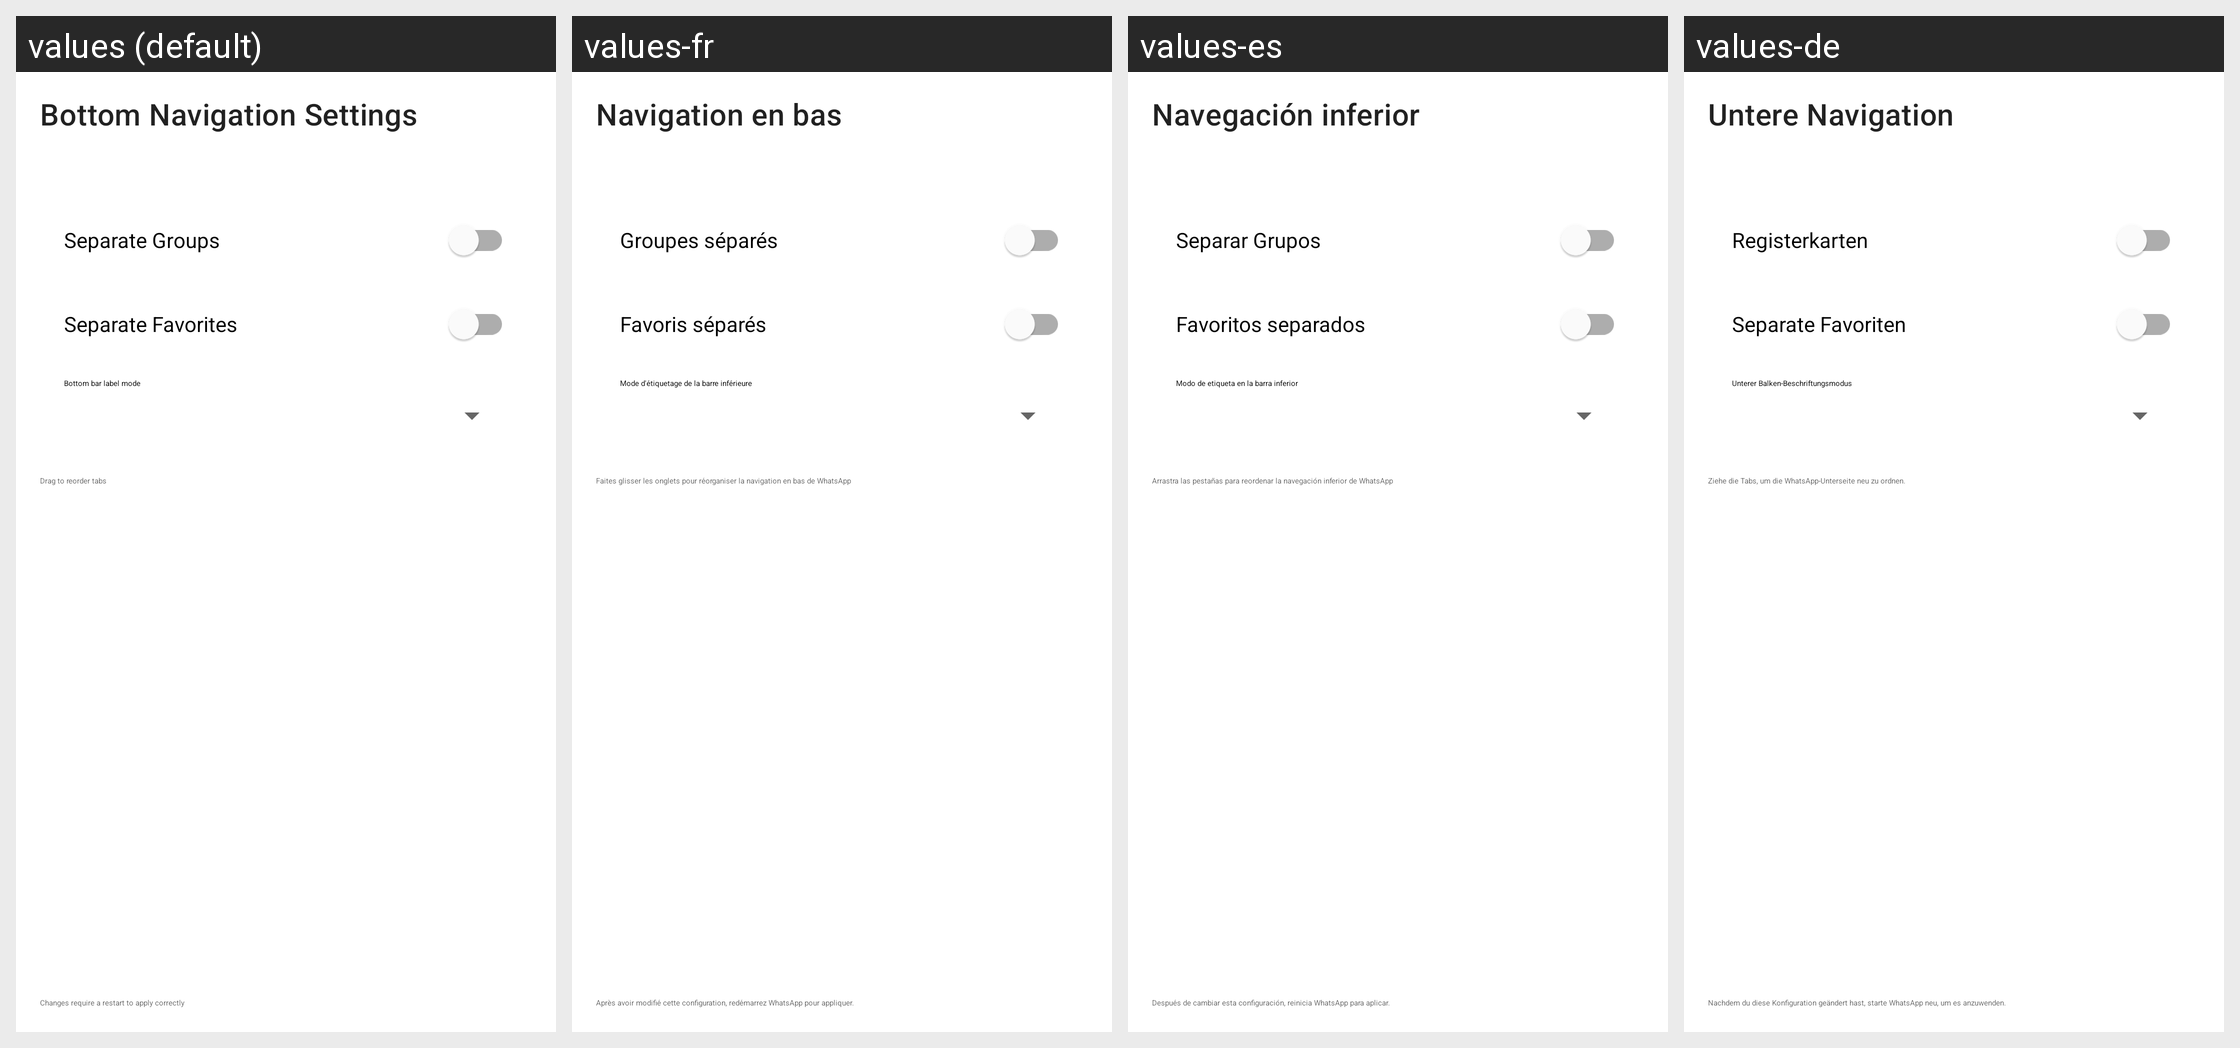

For this localized Android screen grid, give each drawn string resource with its value in every locale shown.
Android screen res/layout/activity_bottom_navigation_settings.xml rendered under 4 locales, left to right: values (default), values-fr, values-es, values-de. Device: Nexus 5 (rendered at 1080×1920; each locale shown at half size, 540×960, under a caption strip naming it); theme AppTheme.
Other locales in the repository, not shown: values-ar, values-id, values-in, values-it, values-iw, values-pt, values-ru, values-tr, values-zh.
Strings drawn on this screen, with the default value and each locale's value (text and hints the layout hard-codes, and strings that could not be matched under every locale, appear in the picture but are not listed):

bottom_navigation_settings
  values: Bottom Navigation Settings
  values-fr: Navigation en bas
  values-es: Navegación inferior
  values-de: Untere Navigation

separate_groups
  values: Separate Groups
  values-fr: Groupes séparés
  values-es: Separar Grupos
  values-de: Registerkarten

separate_favorites
  values: Separate Favorites
  values-fr: Favoris séparés
  values-es: Favoritos separados
  values-de: Separate Favoriten

bottom_bar_mode
  values: Bottom bar label mode
  values-fr: Mode d'étiquetage de la barre inférieure
  values-es: Modo de etiqueta en la barra inferior
  values-de: Unterer Balken-Beschriftungsmodus

bottom_navigation_drag_hint
  values: Drag to reorder tabs
  values-fr: Faites glisser les onglets pour réorganiser la navigation en bas de WhatsApp
  values-es: Arrastra las pestañas para reordenar la navegación inferior de WhatsApp
  values-de: Ziehe die Tabs, um die WhatsApp-Unterseite neu zu ordnen.

bottom_navigation_restart_hint
  values: Changes require a restart to apply correctly
  values-fr: Après avoir modifié cette configuration, redémarrez WhatsApp pour appliquer.
  values-es: Después de cambiar esta configuración, reinicia WhatsApp para aplicar.
  values-de: Nachdem du diese Konfiguration geändert hast, starte WhatsApp neu, um es anzuwenden.
